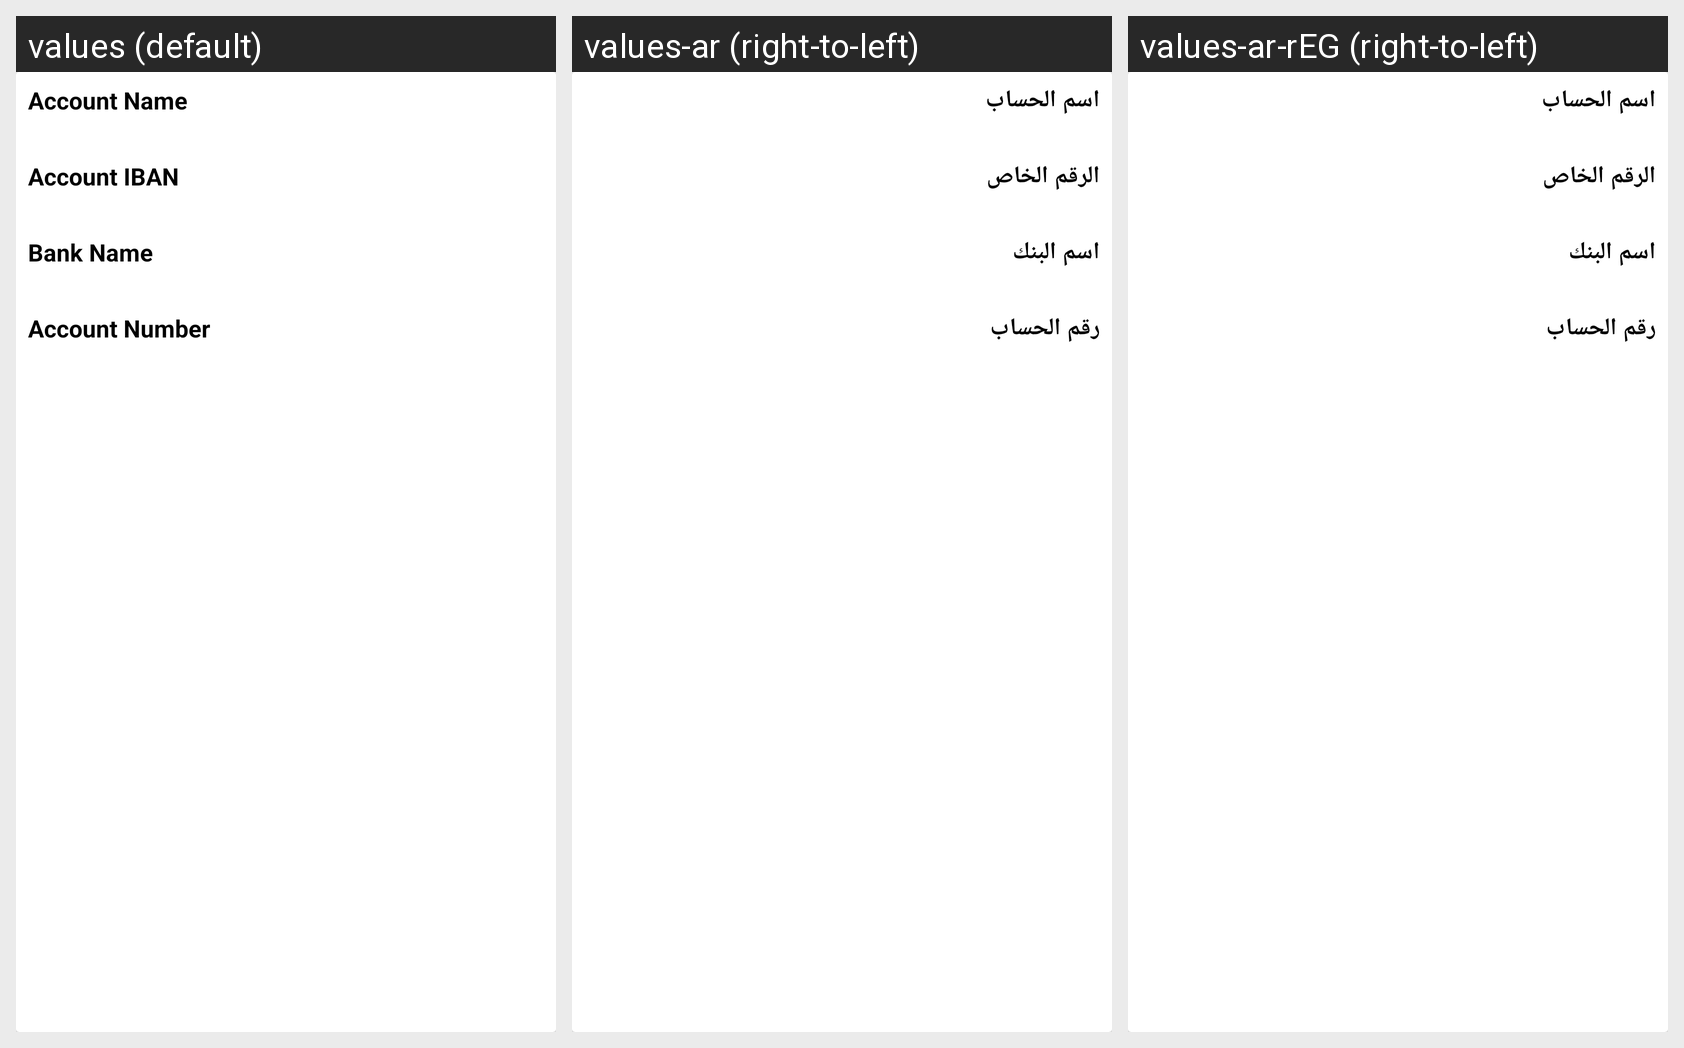

Locale-by-locale string values for the Android screen shown in this grid:
Android screen res/layout/banks_item.xml rendered under 3 locales, left to right: values (default), values-ar (right-to-left), values-ar-rEG (right-to-left). Device: Nexus 5 (rendered at 1080×1920; each locale shown at half size, 540×960, under a caption strip naming it); theme AppTheme.
Strings drawn on this screen, with the default value and each locale's value (text and hints the layout hard-codes, and strings that could not be matched under every locale, appear in the picture but are not listed):

account_name
  values: Account Name
  values-ar: اسم الحساب
  values-ar-rEG: اسم الحساب

account_IBAN
  values: Account IBAN
  values-ar: الرقم الخاص
  values-ar-rEG: الرقم الخاص

account_bank_name
  values: Bank Name
  values-ar: اسم البنك
  values-ar-rEG: اسم البنك

account_number
  values: Account Number
  values-ar: رقم الحساب
  values-ar-rEG: رقم الحساب
